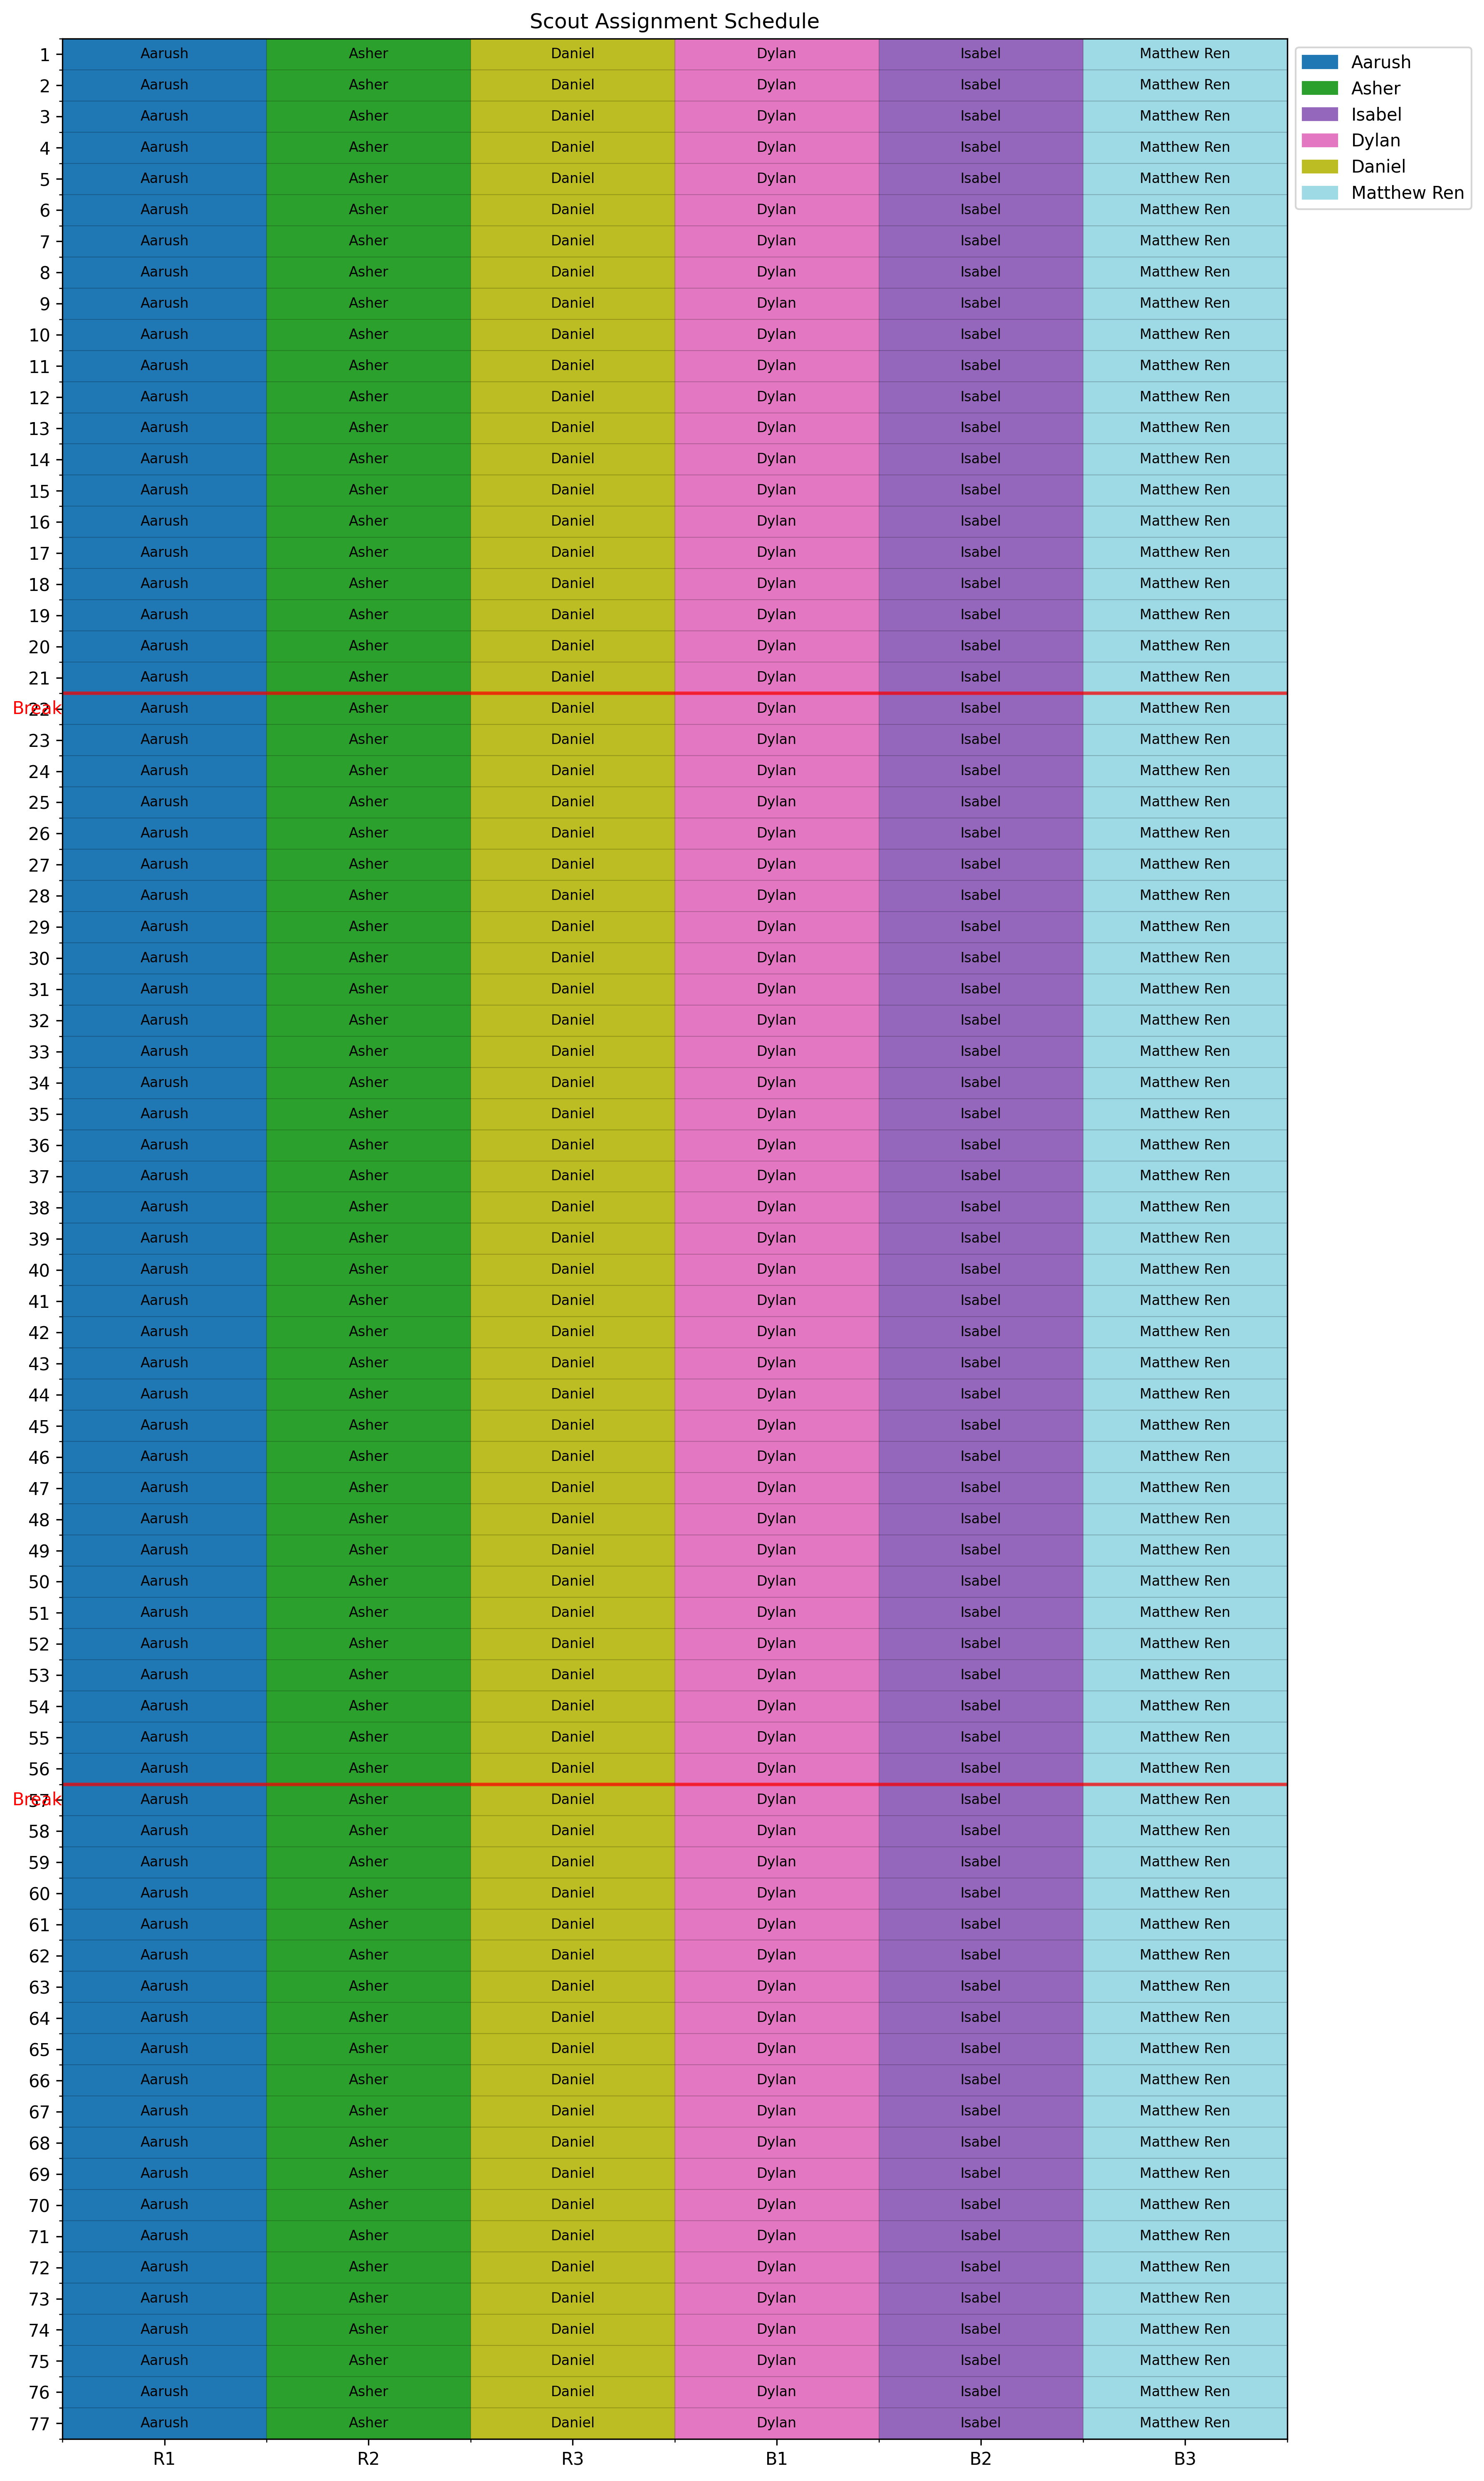

The file beside this chart, header and first rows:
Match, R1, R2, R3, B1, B2, B3
1, Aarush, Asher, Daniel, Dylan, Isabel, Matthew Ren
2, Aarush, Asher, Daniel, Dylan, Isabel, Matthew Ren
3, Aarush, Asher, Daniel, Dylan, Isabel, Matthew Ren
4, Aarush, Asher, Daniel, Dylan, Isabel, Matthew Ren
5, Aarush, Asher, Daniel, Dylan, Isabel, Matthew Ren
6, Aarush, Asher, Daniel, Dylan, Isabel, Matthew Ren
7, Aarush, Asher, Daniel, Dylan, Isabel, Matthew Ren
8, Aarush, Asher, Daniel, Dylan, Isabel, Matthew Ren
9, Aarush, Asher, Daniel, Dylan, Isabel, Matthew Ren
10, Aarush, Asher, Daniel, Dylan, Isabel, Matthew Ren
11, Aarush, Asher, Daniel, Dylan, Isabel, Matthew Ren
12, Aarush, Asher, Daniel, Dylan, Isabel, Matthew Ren
13, Aarush, Asher, Daniel, Dylan, Isabel, Matthew Ren
14, Aarush, Asher, Daniel, Dylan, Isabel, Matthew Ren
15, Aarush, Asher, Daniel, Dylan, Isabel, Matthew Ren
16, Aarush, Asher, Daniel, Dylan, Isabel, Matthew Ren
17, Aarush, Asher, Daniel, Dylan, Isabel, Matthew Ren
18, Aarush, Asher, Daniel, Dylan, Isabel, Matthew Ren
19, Aarush, Asher, Daniel, Dylan, Isabel, Matthew Ren
20, Aarush, Asher, Daniel, Dylan, Isabel, Matthew Ren
21, Aarush, Asher, Daniel, Dylan, Isabel, Matthew Ren
22, Aarush, Asher, Daniel, Dylan, Isabel, Matthew Ren
23, Aarush, Asher, Daniel, Dylan, Isabel, Matthew Ren
24, Aarush, Asher, Daniel, Dylan, Isabel, Matthew Ren
25, Aarush, Asher, Daniel, Dylan, Isabel, Matthew Ren
26, Aarush, Asher, Daniel, Dylan, Isabel, Matthew Ren
27, Aarush, Asher, Daniel, Dylan, Isabel, Matthew Ren
28, Aarush, Asher, Daniel, Dylan, Isabel, Matthew Ren
29, Aarush, Asher, Daniel, Dylan, Isabel, Matthew Ren
30, Aarush, Asher, Daniel, Dylan, Isabel, Matthew Ren
31, Aarush, Asher, Daniel, Dylan, Isabel, Matthew Ren
32, Aarush, Asher, Daniel, Dylan, Isabel, Matthew Ren
33, Aarush, Asher, Daniel, Dylan, Isabel, Matthew Ren
34, Aarush, Asher, Daniel, Dylan, Isabel, Matthew Ren
35, Aarush, Asher, Daniel, Dylan, Isabel, Matthew Ren
36, Aarush, Asher, Daniel, Dylan, Isabel, Matthew Ren
37, Aarush, Asher, Daniel, Dylan, Isabel, Matthew Ren
38, Aarush, Asher, Daniel, Dylan, Isabel, Matthew Ren
39, Aarush, Asher, Daniel, Dylan, Isabel, Matthew Ren
40, Aarush, Asher, Daniel, Dylan, Isabel, Matthew Ren
41, Aarush, Asher, Daniel, Dylan, Isabel, Matthew Ren
42, Aarush, Asher, Daniel, Dylan, Isabel, Matthew Ren
43, Aarush, Asher, Daniel, Dylan, Isabel, Matthew Ren
44, Aarush, Asher, Daniel, Dylan, Isabel, Matthew Ren
45, Aarush, Asher, Daniel, Dylan, Isabel, Matthew Ren
46, Aarush, Asher, Daniel, Dylan, Isabel, Matthew Ren
47, Aarush, Asher, Daniel, Dylan, Isabel, Matthew Ren
48, Aarush, Asher, Daniel, Dylan, Isabel, Matthew Ren
49, Aarush, Asher, Daniel, Dylan, Isabel, Matthew Ren
50, Aarush, Asher, Daniel, Dylan, Isabel, Matthew Ren
51, Aarush, Asher, Daniel, Dylan, Isabel, Matthew Ren
52, Aarush, Asher, Daniel, Dylan, Isabel, Matthew Ren
53, Aarush, Asher, Daniel, Dylan, Isabel, Matthew Ren
54, Aarush, Asher, Daniel, Dylan, Isabel, Matthew Ren
55, Aarush, Asher, Daniel, Dylan, Isabel, Matthew Ren
56, Aarush, Asher, Daniel, Dylan, Isabel, Matthew Ren
57, Aarush, Asher, Daniel, Dylan, Isabel, Matthew Ren
58, Aarush, Asher, Daniel, Dylan, Isabel, Matthew Ren
59, Aarush, Asher, Daniel, Dylan, Isabel, Matthew Ren
60, Aarush, Asher, Daniel, Dylan, Isabel, Matthew Ren
... 17 more rows
